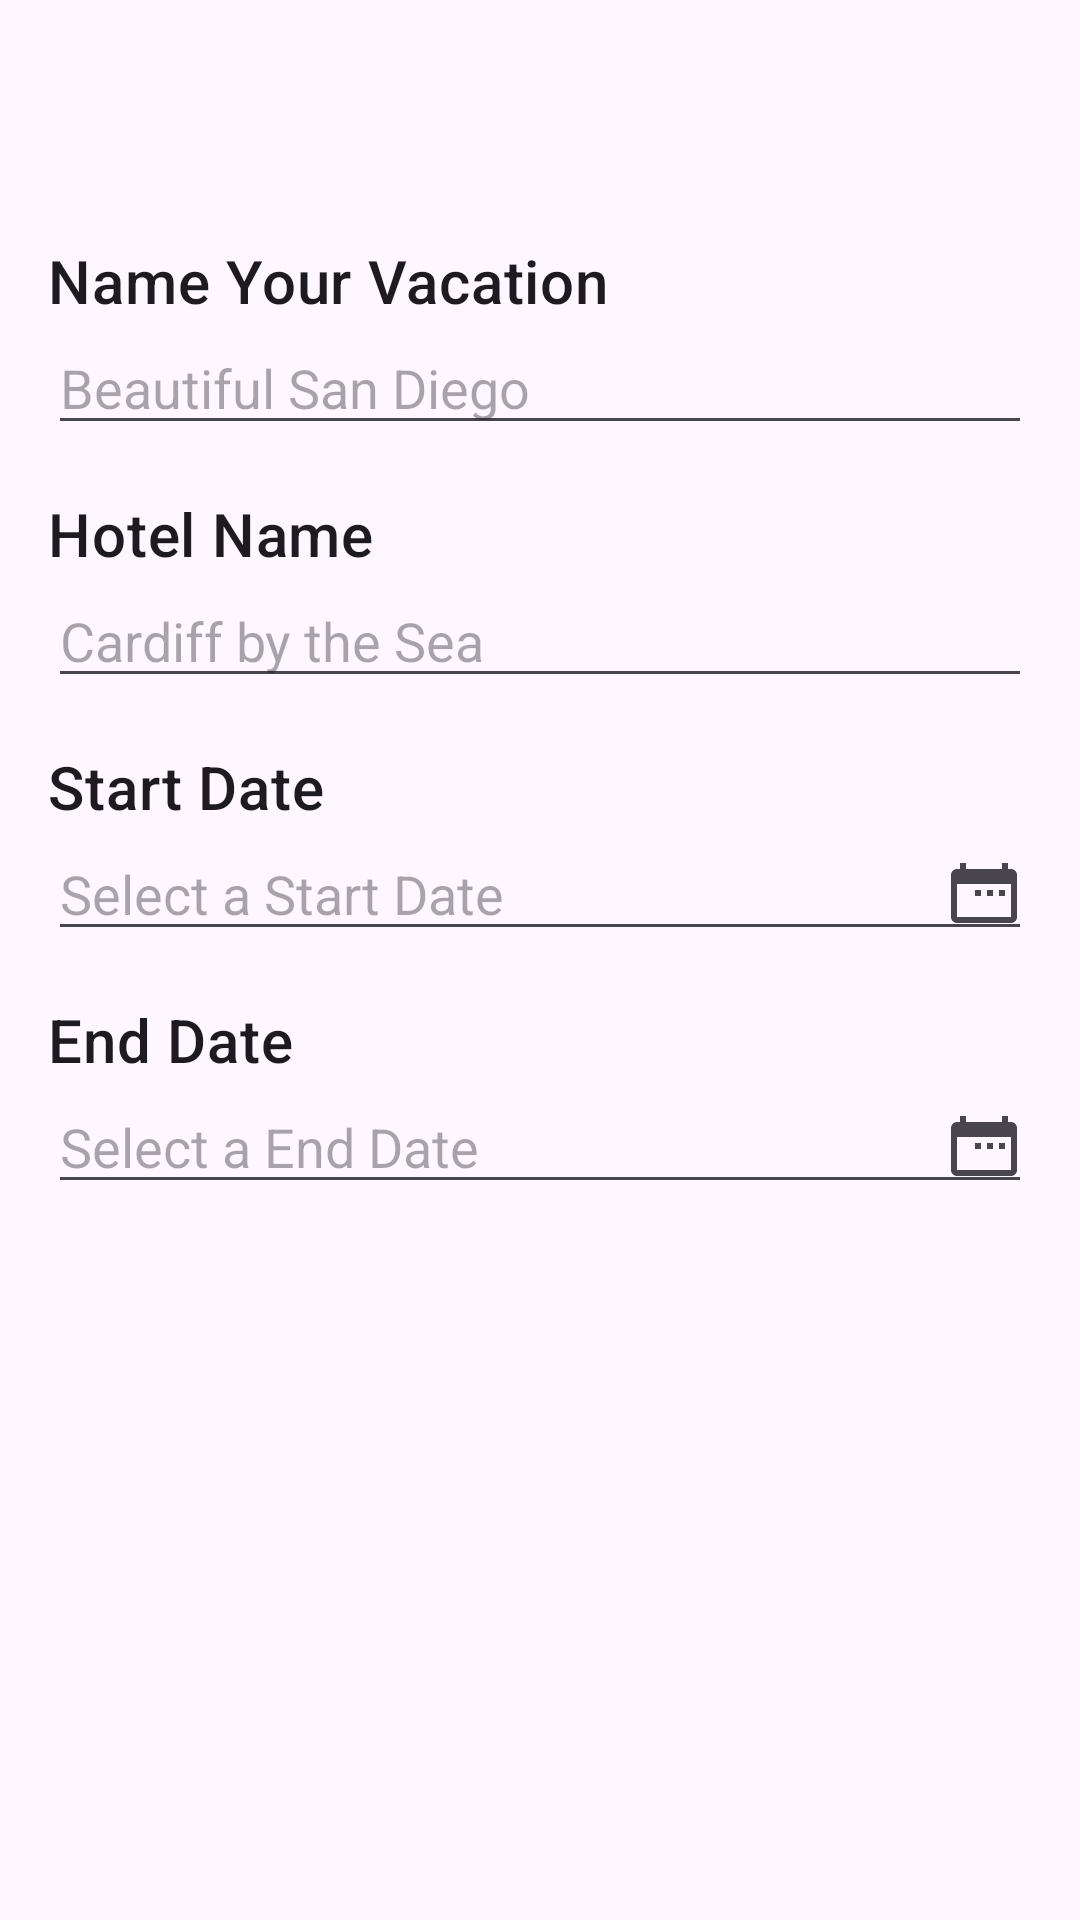

Here is an Android app screen rendered from its layout file. Give the layout XML and the strings, colors and styles it references.
<!-- AndroidManifest.xml: application theme Theme.D308VacationPlanner -->
<!-- res/layout/activity_add_edit_vacation.xml -->
<?xml version="1.0" encoding="utf-8"?>
<androidx.constraintlayout.widget.ConstraintLayout xmlns:android="http://schemas.android.com/apk/res/android"
    xmlns:app="http://schemas.android.com/apk/res-auto"
    xmlns:tools="http://schemas.android.com/tools"
    android:id="@+id/main"
    android:layout_width="match_parent"
    android:layout_height="match_parent"
    tools:context=".UI.AddEditVacationActivity">

    <include
        android:id="@+id/my_toolbar"
        layout="@layout/toolbar_layout"
        app:layout_constraintTop_toTopOf="parent"
        app:layout_constraintStart_toStartOf="parent"
        app:layout_constraintEnd_toEndOf="parent"/>

    <ScrollView
        android:layout_width="0dp"
        android:layout_height="0dp"
        app:layout_constraintTop_toBottomOf="@+id/my_toolbar"
        app:layout_constraintBottom_toBottomOf="parent"
        app:layout_constraintStart_toStartOf="parent"
        app:layout_constraintEnd_toEndOf="parent">

        <LinearLayout
            android:layout_width="match_parent"
            android:layout_height="match_parent"
            android:orientation="vertical"
            android:padding="16dp">

            <TextView
                android:layout_width="wrap_content"
                android:layout_height="wrap_content"
                android:text="Name Your Vacation"
                android:textAppearance="@style/TextAppearance.MaterialComponents.Headline6"/>

            <EditText
                android:id="@+id/edit_text_title"
                android:layout_width="match_parent"
                android:layout_height="wrap_content"
                android:hint="Beautiful San Diego"
                android:inputType="textCapWords"/>

            <TextView
                android:layout_width="wrap_content"
                android:layout_height="wrap_content"
                android:text="Hotel Name"
                android:layout_marginTop="16dp"
                android:textAppearance="@style/TextAppearance.MaterialComponents.Headline6"/>

            <EditText
                android:layout_width="match_parent"
                android:layout_height="wrap_content"
                android:id="@+id/edit_text_hotel"
                android:hint="Cardiff by the Sea"
                android:inputType="textCapWords"/>

            <TextView
                android:layout_width="wrap_content"
                android:layout_height="wrap_content"
                android:text="Start Date"
                android:layout_marginTop="16dp"
                android:textAppearance="@style/TextAppearance.MaterialComponents.Headline6"/>

            <EditText
                android:layout_width="match_parent"
                android:layout_height="wrap_content"
                android:id="@+id/edit_text_start_date"
                android:hint="Select a Start Date"
                android:focusable="false"
                android:clickable="true"
                android:drawableEnd="@drawable/ic_calendar"/>

            <TextView
                android:layout_width="wrap_content"
                android:layout_height="wrap_content"
                android:text="End Date"
                android:layout_marginTop="16dp"
                android:textAppearance="@style/TextAppearance.MaterialComponents.Headline6" />

            <EditText
                android:id="@+id/edit_text_end_date"
                android:layout_width="match_parent"
                android:layout_height="wrap_content"
                android:hint="Select a End Date"
                android:focusable="false"
                android:clickable="true"
                android:drawableEnd="@drawable/ic_calendar" />




        </LinearLayout>

    </ScrollView>

</androidx.constraintlayout.widget.ConstraintLayout>
<!-- res/layout/toolbar_layout.xml (included above) -->
<?xml version="1.0" encoding="utf-8"?>
<androidx.appcompat.widget.Toolbar xmlns:android="http://schemas.android.com/apk/res/android"
xmlns:app="http://schemas.android.com/apk/res-auto"
android:id="@+id/my_toolbar"
android:layout_width="match_parent"
android:layout_height="?attr/actionBarSize">

</androidx.appcompat.widget.Toolbar>
<!-- resources referenced by this layout -->
<resources>
  <!-- drawable ic_calendar (drawable) -->
  <vector xmlns:android="http://schemas.android.com/apk/res/android"
      android:width="24dp"
      android:height="24dp"
      android:viewportWidth="24"
      android:viewportHeight="24"
      android:tint="?attr/colorControlNormal">
      <path
          android:fillColor="@android:color/white"
          android:pathData="M9,11L11,11L11,13L9,13L9,11ZM13,11L15,11L15,13L13,13L13,11ZM17,11L19,11L19,13L17,13L17,11ZM21,4L20,4L20,2L18,2L18,4L6,4L6,2L4,2L4,4L3,4C1.9,4 1,4.9 1,6L1,20C1,21.1 1.9,22 3,22L21,22C22.1,22 23,21.1 23,20L23,6C23,4.9 22.1,4 21,4ZM21,20L3,20L3,9L21,9L21,20Z"/>
  </vector>
  <style name="Theme.D308VacationPlanner" parent="Base.Theme.D308VacationPlanner" />
  <style name="Base.Theme.D308VacationPlanner" parent="Theme.Material3.DayNight">
          
          
      </style>
</resources>
